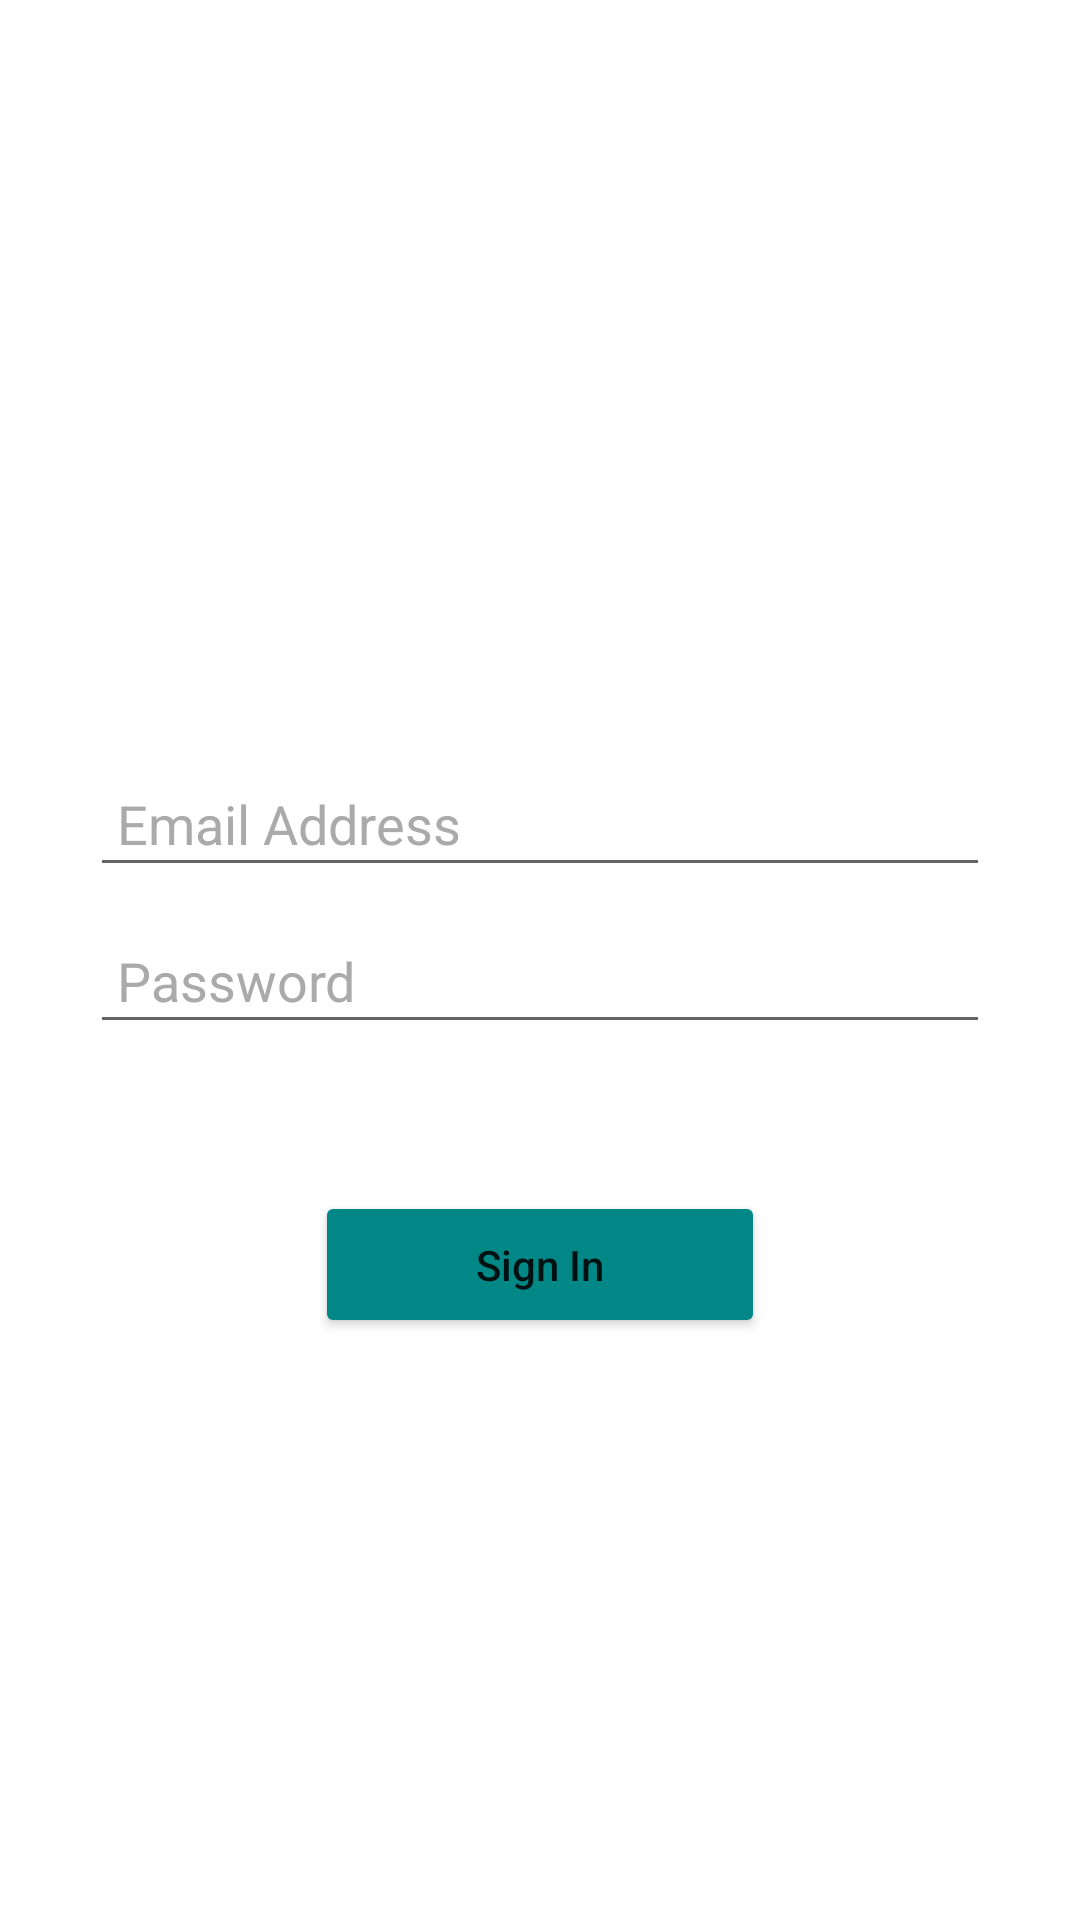

Here is an Android app screen rendered from its layout file. Give the layout XML and the strings, colors and styles it references.
<!-- AndroidManifest.xml: application theme Theme.SimpleChat -->
<!-- res/layout/activity_sign_in.xml -->
<?xml version="1.0" encoding="utf-8"?>
<LinearLayout xmlns:android="http://schemas.android.com/apk/res/android"
    xmlns:app="http://schemas.android.com/apk/res-auto"
    xmlns:tools="http://schemas.android.com/tools"
    android:layout_width="match_parent"
    android:layout_height="match_parent"
    tools:context=".SignUpActivity"
    android:orientation="vertical"
    android:background="@drawable/w1"
    android:gravity="center"
    >
    <LinearLayout
        android:layout_width="match_parent"
        android:layout_height="wrap_content"
        android:layout_marginLeft="30dp"
        android:layout_marginStart="30dp"
        android:layout_marginEnd="30dp"
        android:layout_marginRight="30dp"
        android:gravity="center_horizontal"
        android:orientation="vertical">

        <ImageView
            android:layout_width="100dp"
            android:layout_height="100dp"
            android:id="@+id/imageView"
            android:src="@drawable/ic_whatsapp"
            />

        <EditText
            android:layout_width="match_parent"
            android:layout_height="wrap_content"
            android:id="@+id/txtEmail"
            android:layout_marginBottom="10dp"
            android:ems="10"
            android:hint="Email Address"
            android:inputType="textEmailAddress"
            android:padding="9dp"
            android:textColor="@color/lightGrey"
            android:textColorHint="@color/chatBackground"
            />
        <EditText
            android:layout_width="match_parent"
            android:layout_height="wrap_content"
            android:id="@+id/txtPassword"
            android:layout_marginBottom="10dp"
            android:ems="10"
            android:hint="Password"
            android:inputType="textPassword"
            android:padding="9dp"
            android:textColor="@color/lightGrey"
            android:textColorHint="@color/chatBackground"

            />
        <TextView
            android:layout_width="wrap_content"
            android:layout_height="wrap_content"
            android:id="@+id/txtClickToSignUp"
            android:layout_gravity="right"
            android:text="Click for SignUp"
            android:textColor="@color/white"
            android:padding="5dp"
            android:textStyle="bold"
            />
        <Button
            android:layout_width="150dp"
            android:layout_height="wrap_content"
            android:id="@+id/btnSignIn"
            android:layout_marginTop="10dp"
            android:padding="15dp"
            android:text="Sign In"
            android:textAllCaps="false"
            android:backgroundTint="@color/design_default_color_secondary_variant"
            app:cornerRadius = "8dp"/>


        <TextView
            android:layout_width="wrap_content"
            android:layout_height="wrap_content"
            android:id="@+id/txtSignUpWithPhone"
            android:layout_marginTop="15dp"
            android:text="Sign in  with Phone"
            android:textColor="@color/white"
            android:textSize="19sp"/>

    </LinearLayout>

</LinearLayout>
<!-- resources referenced by this layout -->
<resources>
  <color name="chatBackground">#AAAAAA</color>
  <color name="lightGrey">#EDEDED </color>
  <color name="white">#FFFFFFFF</color>
  <style name="Theme.SimpleChat" parent="Theme.MaterialComponents.DayNight.DarkActionBar">
          
          <item name="colorPrimary">@color/colorPrimary</item>
          <item name="colorPrimaryVariant">@color/colorPrimaryDark</item>
          <item name="colorOnPrimary">@color/white</item>
          
          <item name="colorSecondary">@color/teal_200</item>
          <item name="colorSecondaryVariant">@color/teal_700</item>
          <item name="colorOnSecondary">@color/black</item>
          
          <item name="android:statusBarColor" tools:targetApi="l">?attr/colorPrimaryVariant</item>
          
      </style>
  <color name="colorPrimary">#0b6156</color>
  <color name="colorPrimaryDark">#095049</color>
  <color name="teal_200">#FF03DAC5</color>
  <color name="teal_700">#FF018786</color>
  <color name="black">#FF000000</color>
</resources>
